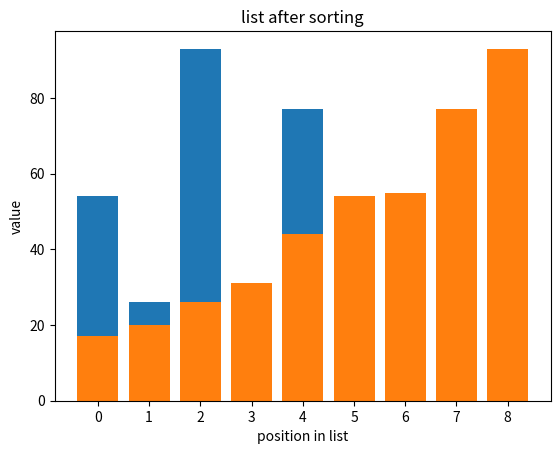

Generate this figure with matplotlib:
import matplotlib.pyplot as plt


def merge_sort(to_sort):
    if len(to_sort) > 1:
        # part the list
        mid = len(to_sort) // 2
        left = to_sort[:mid]
        right = to_sort[mid:]

        # recursive call of merge_sort
        merge_sort(left)
        merge_sort(right)

        l = 0
        r = 0
        i = 0

        # as long as both lists have elements
        while l<len(left) and r<len(right):
            if left[l] <= right[r]:
                to_sort[i] = left[l] 
                l += 1
            else:
                to_sort[i]= right[r]
                r += 1
            i += 1
        # if only the left list has elements
        while l < len(left):
            to_sort[i] = left[l]
            l += 1
            i += 1
        # if only the right list has elements
        while r < len(right):
            to_sort[i] = right[r]
            r += 1
            i += 1


my_list = [54, 26, 93, 17, 77, 31, 44, 55, 20]
x = range(len(my_list))


plt.bar(x, my_list)
plt.xticks(ticks=range(len(my_list)))
plt.title("list before sorting")
plt.xlabel("position in list")
plt.ylabel("value")
plt.show() # plot of original list
merge_sort(my_list)
plt.bar(x, my_list)
plt.xticks(ticks=range(len(my_list)))
plt.title("list after sorting")
plt.xlabel("position in list")
plt.ylabel("value")
plt.show() # plot of sorted list


# changed ASSIGNMENT to assignment
# gelöscht: and not len(to_sort) < 1
# and len(to_sort) != 0
# changed mergeSort to merge_sort
# changed list_to_be_sorted_by_merch to to_sort    
# def assignment(new_list, i, old_list, j): 
#    new_list[i] = old_list[j]        rausgeschmissen
# x = range(len(my_list)) rausgeschmissen
# while l<len(left) and r<len(right): changed spacing
